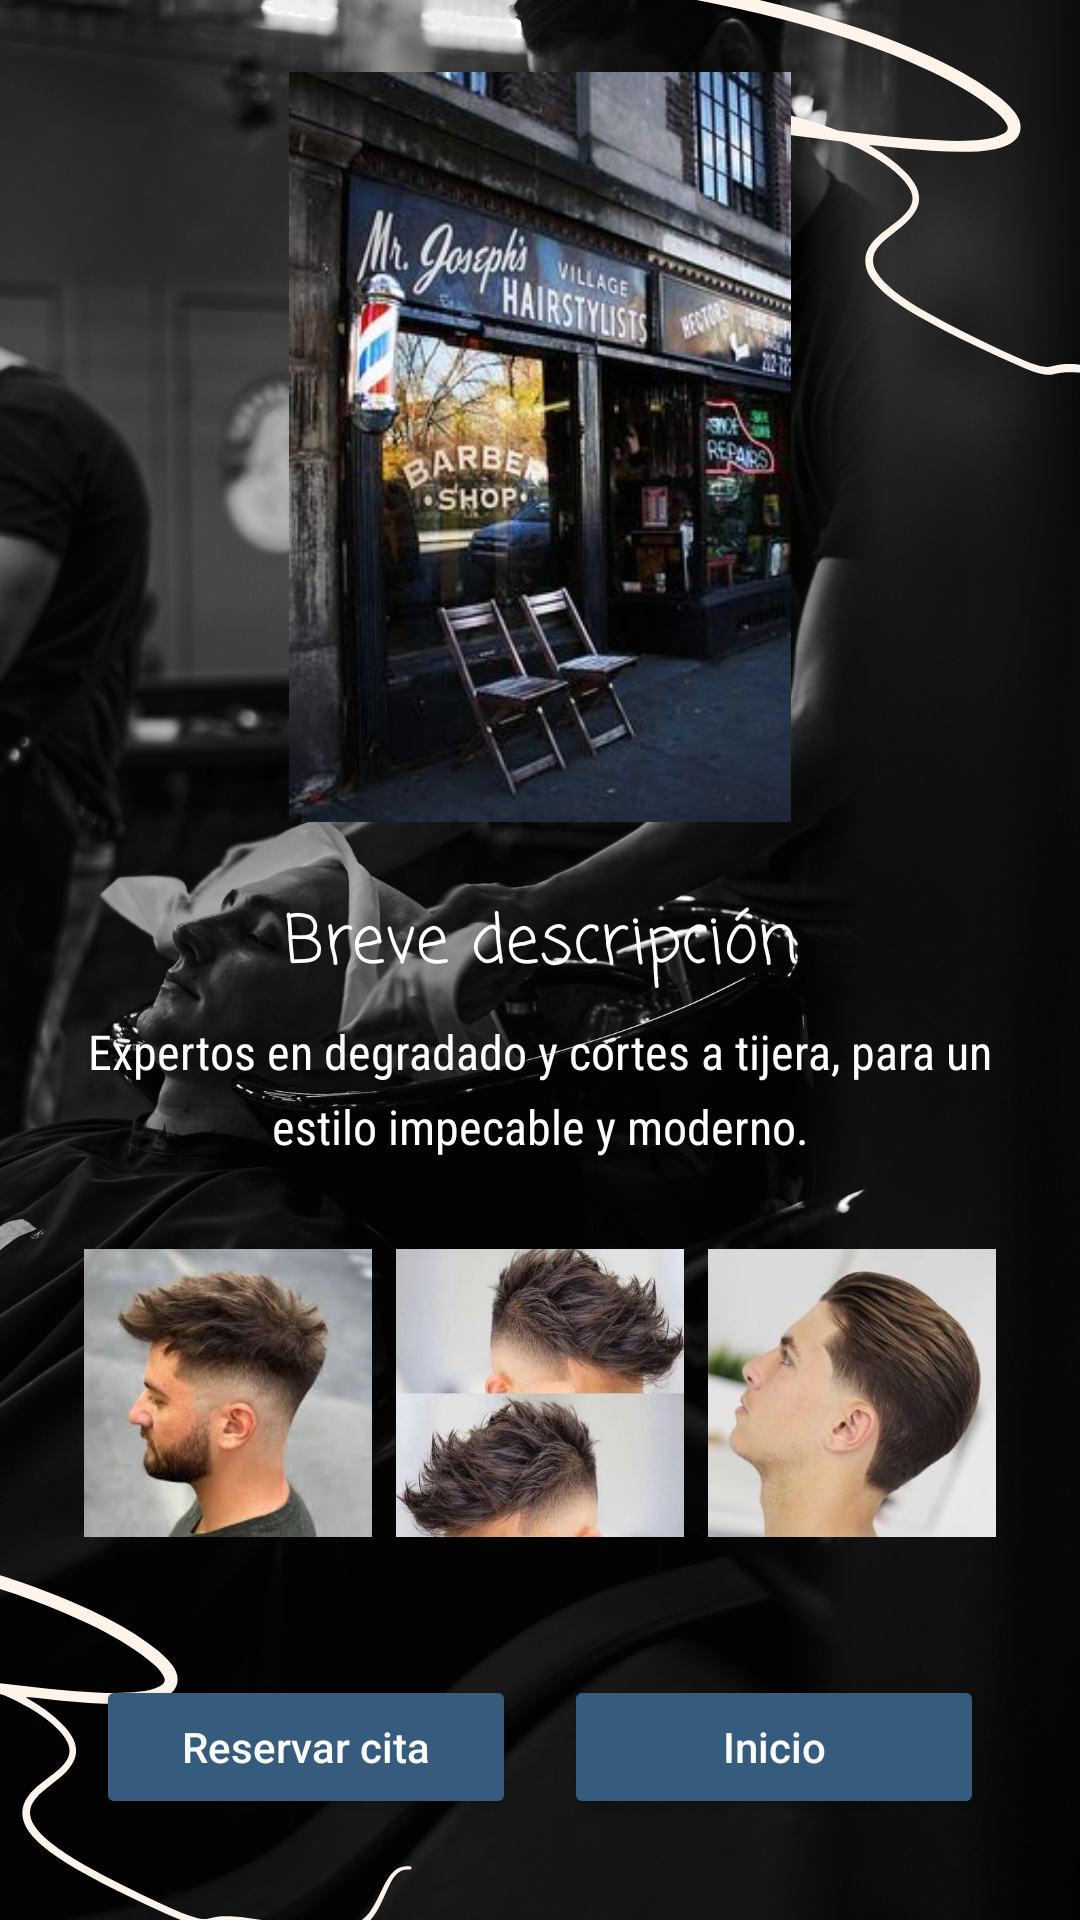

This screen was rendered from an Android layout file. Write that file and the resources it references.
<!-- AndroidManifest.xml: application theme Theme.Male_Impact -->
<!-- res/layout/activity_ver_mas_barber.xml -->
<?xml version="1.0" encoding="utf-8"?>
<androidx.constraintlayout.widget.ConstraintLayout
    xmlns:android="http://schemas.android.com/apk/res/android"
    xmlns:app="http://schemas.android.com/apk/res-auto"
    xmlns:tools="http://schemas.android.com/tools"
    android:id="@+id/main"
    android:layout_width="match_parent"
    android:layout_height="match_parent"
    android:background="@drawable/imgbarber"
    tools:context=".ver_mas_barber">

    <ScrollView
        android:layout_width="match_parent"
        android:layout_height="match_parent"
        app:layout_constraintTop_toTopOf="parent"
        app:layout_constraintBottom_toBottomOf="parent"
        app:layout_constraintStart_toStartOf="parent"
        app:layout_constraintEnd_toEndOf="parent">

        <LinearLayout
            android:layout_width="match_parent"
            android:layout_height="wrap_content"
            android:orientation="vertical"
            android:padding="24dp">


            <ImageView
                android:id="@+id/imageView"
                android:layout_width="200dp"
                android:layout_height="250dp"
                android:layout_gravity="center"
                android:layout_marginBottom="24dp"
                app:srcCompat="@drawable/img_baberia_joseph" />


            <TextView
                android:id="@+id/tvPeluqueriasIntro"
                android:layout_width="match_parent"
                android:layout_height="wrap_content"
                android:text="Breve descripción"
                android:textSize="22sp"
                android:textColor="@color/white"
                android:textAlignment="center"
                android:fontFamily="casual"
                android:layout_marginBottom="8dp" />


            <TextView
                android:id="@+id/textView4"
                android:layout_width="match_parent"
                android:layout_height="wrap_content"
                android:text="@string/verMarDescrip"
                android:textSize="16sp"
                android:textColor="@color/white"
                android:textAlignment="center"
                android:fontFamily="sans-serif-condensed"
                android:lineSpacingExtra="6dp"
                android:layout_marginBottom="24dp" />


            <LinearLayout
                android:layout_width="match_parent"
                android:layout_height="wrap_content"
                android:orientation="horizontal"
                android:gravity="center"
                android:layout_marginBottom="24dp"
                android:weightSum="3">

                <ImageView
                    android:id="@+id/imgPeluqeria2"
                    android:layout_width="0dp"
                    android:layout_height="100dp"
                    android:layout_weight="1"
                    android:layout_margin="4dp"
                    app:srcCompat="@drawable/img_joseph_desc1" />

                <ImageView
                    android:id="@+id/imgPeluqeria3"
                    android:layout_width="0dp"
                    android:layout_height="100dp"
                    android:layout_weight="1"
                    android:layout_margin="4dp"
                    app:srcCompat="@drawable/img_joseph_desc2" />

                <ImageView
                    android:id="@+id/imgPeluqeria4"
                    android:layout_width="0dp"
                    android:layout_height="100dp"
                    android:layout_weight="1"
                    android:layout_margin="4dp"
                    app:srcCompat="@drawable/img_joseph_desc3" />
            </LinearLayout>


            <LinearLayout
                android:layout_width="match_parent"
                android:layout_height="wrap_content"
                android:orientation="horizontal"
                android:layout_marginTop="8dp"
                android:weightSum="2">

                <Button
                    android:id="@+id/btnReservarBarber1"
                    android:layout_width="0dp"
                    android:layout_height="wrap_content"
                    android:layout_weight="1"
                    android:layout_margin="8dp"
                    android:backgroundTint="#355C7D"
                    android:textColor="#FAFAFA"
                    android:text="Reservar cita"
                    android:fontFamily="sans-serif-medium"
                    android:textAllCaps="false"
                    android:elevation="4dp"
                    android:padding="12dp" />

                <Button
                    android:id="@+id/btnInicio"
                    android:layout_width="0dp"
                    android:layout_height="wrap_content"
                    android:layout_weight="1"
                    android:layout_margin="8dp"
                    android:backgroundTint="#355C7D"
                    android:textColor="#FAFAFA"
                    android:text="Inicio"
                    android:fontFamily="sans-serif-medium"
                    android:textAllCaps="false"
                    android:elevation="4dp"
                    android:padding="12dp" />
            </LinearLayout>
        </LinearLayout>
    </ScrollView>
</androidx.constraintlayout.widget.ConstraintLayout>
<!-- resources referenced by this layout -->
<resources>
  <!-- drawable img_baberia_joseph: jpg bitmap (drawable, 23306 bytes) -->
  <!-- drawable img_joseph_desc1: jpeg bitmap (drawable, 5802 bytes) -->
  <!-- drawable img_joseph_desc2: png bitmap (drawable, 319459 bytes) -->
  <!-- drawable img_joseph_desc3: png bitmap (drawable, 8298 bytes) -->
  <!-- drawable imgbarber: png bitmap (drawable, 927219 bytes) -->
  <string name="verMarDescrip">Expertos en degradado y cortes a tijera, para un estilo impecable y moderno.</string>
  <style name="Theme.Male_Impact" parent="Base.Theme.Male_Impact" />
  <style name="Base.Theme.Male_Impact" parent="Theme.Material3.DayNight.NoActionBar">
          
          
      </style>
  <!-- not gathered from this repository: default colours our renderer supplied (Android Studio template values) -->
  <color name="white">#FFFFFFFF</color>
</resources>
